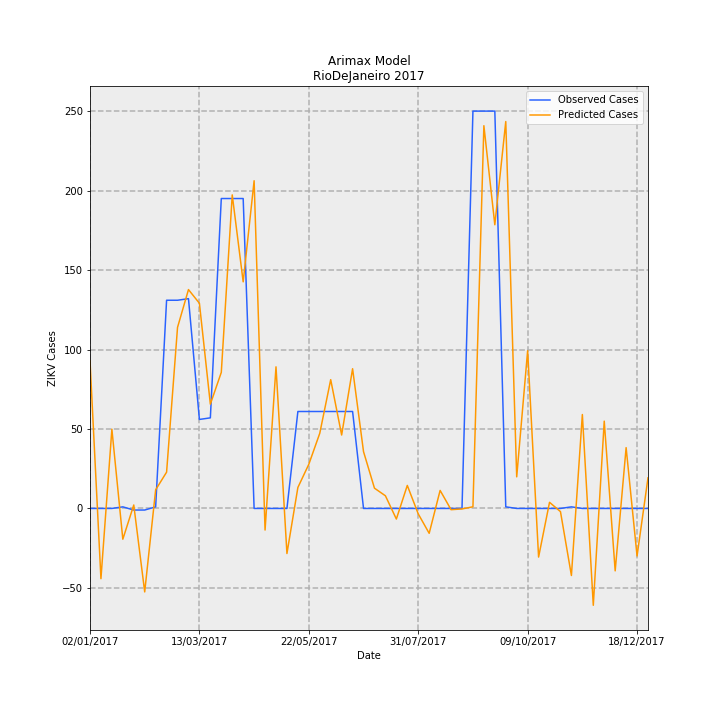

The file beside this chart, header and first rows:
Date, predictions_incidence, observed_incidence, Predicted Cases, Observed Cases, error
02/01/2017, 0.5562, 0.0, 92.99, 0.0, -92.99
09/01/2017, -0.2643, 0.0, -44.19, 0.0, 44.19
16/01/2017, 0.298, 0.0, 49.83, 0.0, -49.83
23/01/2017, -0.1158, 0.005981, -19.36, 1.0, 20.36
30/01/2017, 0.01297, -0.005981, 2.169, -1.0, -3.169
06/02/2017, -0.3141, -0.005981, -52.52, -1.0, 51.52
13/02/2017, 0.07011, 0.005981, 11.72, 1.0, -10.72
20/02/2017, 0.1366, 0.7835, 22.83, 131.0, 108.2
27/02/2017, 0.6813, 0.7835, 113.9, 131.0, 17.09
06/03/2017, 0.8236, 0.7895, 137.7, 132.0, -5.704
13/03/2017, 0.7722, 0.3349, 129.1, 56.0, -73.1
20/03/2017, 0.3924, 0.3409, 65.61, 57.0, -8.605
27/03/2017, 0.512, 1.166, 85.61, 195.0, 109.4
03/04/2017, 1.18, 1.166, 197.3, 195.0, -2.281
10/04/2017, 0.8528, 1.166, 142.6, 195.0, 52.42
17/04/2017, 1.233, 0.0, 206.2, 0.0, -206.2
24/04/2017, -0.08126, 0.0, -13.59, 0.0, 13.59
01/05/2017, 0.5329, 0.0, 89.1, 0.0, -89.1
08/05/2017, -0.1696, 0.0, -28.36, 0.0, 28.36
15/05/2017, 0.0789, 0.3649, 13.19, 61.0, 47.81
22/05/2017, 0.1663, 0.3649, 27.81, 61.0, 33.19
29/05/2017, 0.2828, 0.3649, 47.28, 61.0, 13.72
05/06/2017, 0.4846, 0.3649, 81.03, 61.0, -20.03
12/06/2017, 0.2764, 0.3649, 46.21, 61.0, 14.79
19/06/2017, 0.5258, 0.3649, 87.91, 61.0, -26.91
26/06/2017, 0.2137, 0.0, 35.73, 0.0, -35.73
03/07/2017, 0.07622, 0.0, 12.74, 0.0, -12.74
10/07/2017, 0.04766, 0.0, 7.969, 0.0, -7.969
17/07/2017, -0.03986, 0.0, -6.664, 0.0, 6.664
24/07/2017, 0.08663, 0.0, 14.48, 0.0, -14.48
31/07/2017, -0.02041, 0.0, -3.412, 0.0, 3.412
07/08/2017, -0.09358, 0.0, -15.65, 0.0, 15.65
14/08/2017, 0.06781, 0.0, 11.34, 0.0, -11.34
21/08/2017, -0.004619, 0.0, -0.7723, 0.0, 0.7723
28/08/2017, -0.001925, 0.0, -0.3219, 0.0, 0.3219
04/09/2017, 0.006264, 1.495, 1.047, 250.0, 249
11/09/2017, 1.44, 1.495, 240.8, 250.0, 9.182
18/09/2017, 1.068, 1.495, 178.5, 250.0, 71.51
25/09/2017, 1.456, 0.005981, 243.4, 1.0, -242.4
02/10/2017, 0.1189, 0.0, 19.88, 0.0, -19.88
09/10/2017, 0.5938, 0.0, 99.28, 0.0, -99.28
16/10/2017, -0.1829, 0.0, -30.59, 0.0, 30.59
23/10/2017, 0.02306, 0.0, 3.855, 0.0, -3.855
30/10/2017, -0.01195, 0.0, -1.997, 0.0, 1.997
06/11/2017, -0.2522, 0.005981, -42.17, 1.0, 43.17
13/11/2017, 0.3535, 0.0, 59.09, 0.0, -59.09
20/11/2017, -0.3645, 0.0, -60.94, 0.0, 60.94
27/11/2017, 0.3285, 0.0, 54.93, 0.0, -54.93
04/12/2017, -0.2348, 0.0, -39.26, 0.0, 39.26
11/12/2017, 0.2288, 0.0, 38.26, 0.0, -38.26
18/12/2017, -0.179, 0.0, -29.93, 0.0, 29.93
25/12/2017, 0.1152, 0.0, 19.27, 0.0, -19.27
